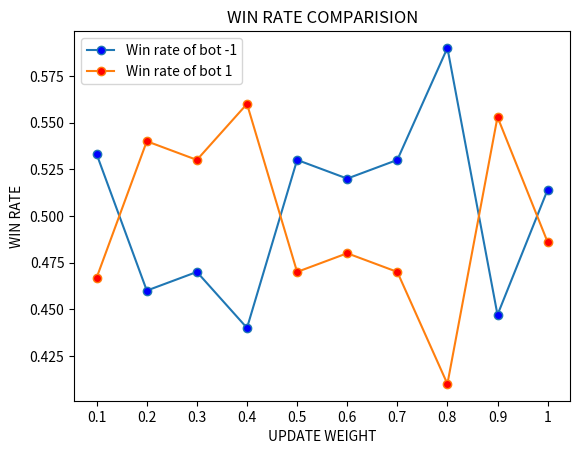

The matplotlib source for this figure:
import matplotlib.pyplot as plt 

bot_1 = [0.467 , 0.54, 0.53, 0.56, 0.47, 0.48, 0.47, 0.41, 0.553, 0.486]
bot_minus1 = [0.533, 0.46, 0.47, 0.44, 0.53, 0.52, 0.53, 0.59, 0.447, 0.514]

update_weight = ['0.1', '0.2', '0.3', '0.4', '0.5', '0.6', '0.7', '0.8', '0.9', '1']

plt.plot(update_weight, bot_minus1, label='Win rate of bot -1', marker = 'o', markerfacecolor = 'blue')
plt.plot(update_weight, bot_1, label='Win rate of bot 1', marker = 'o', markerfacecolor = 'red')

plt.xlabel('UPDATE WEIGHT')
plt.ylabel('WIN RATE')

plt.title('WIN RATE COMPARISION')
plt.legend()

plt.show()
